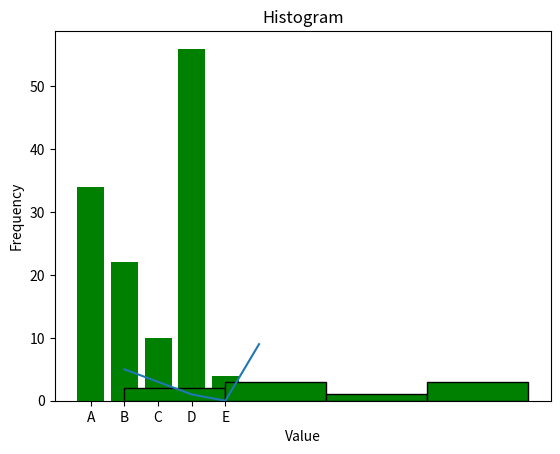

Write the Python code that produced this figure.
import math
num = 25
result = math.sqrt(num)
print(result)

from math import sqrt
num = 100
result = sqrt(num)
print(result)

from math import *
num = 25
square_root = sqrt(num)
circumference = 2 * pi
print(f"Square root of 25 is {square_root}")
print(f"Circumference of the circle with radius 1 is {circumference}")

import numpy as np
num_list = [1, 2, 3, 4, 5]
arr_1D = np.array(num_list)
print(arr_1D)

import numpy as np
arr_1D = np.array([1, 2, 3, 4, 5])
print(arr_1D)

import numpy as np
arr_2D = np.array([[1, 2, 3], [4, 5, 6]])
print(arr_2D)

import numpy as np
arr_3D = np.array([[[1, 2], [3, 4]], [[5, 6], [7, 8]]])
print(arr_3D)

import numpy as np
zeros_arr_2D = np.zeros((4, 4))
print(zeros_arr_2D)

import numpy as np
ones_arr_1D = np.ones(4)
print(ones_arr_1D)

import numpy as np
arr_1D = np.array([1, 2, 3, 4])
result1 = arr_1D + 10
print(result1)
result2 = arr_1D - 4
print(result2)
result3 = arr_1D * 2
print(result3)
result4 = arr_1D / 2
print(result4)

import numpy as np
arr_2D = np.array([[10, 20, 30], [40, 50, 60], [70, 80, 90]])
print(arr_2D[1, 2])
print(arr_2D[0, :])
print(arr_2D[:, 1])

import numpy as np
arr_3D = np.array([[[10, 20], [30, 40]], [[50, 60], [70, 80]]])
print(arr_3D[0])
print(arr_3D[0, 0])
print(arr_3D[0, 0, 0])
print(arr_3D[1, 0, 1])

import pandas as pd
num_list = [1, 2, 3, 4, 5]
num_series = pd.Series(num_list)
print(num_series)
print(num_series[0])

import pandas as pd
num_series = pd.Series([1, 2, 3, 4, 5], index = ["A", "B", "C", "D", "E"])
print(num_series)

import pandas as pd
data = {
        "Name" : ["Dheeraj", "Kali", "Narayana"],
        "Age" : [20, 21, 21],
        "City" : ["Vizag", "Hyderabad", "Vijayawada"]
}
dataframe = pd.DataFrame(data, index = ["A", "B", "C"])
print(dataframe)

import matplotlib.pyplot as plt
x = [1, 2, 3, 4, 5]
y = [5, 3, 1, 0, 9]
plt.plot(x, y)
plt.xlabel("X-axis")
plt.ylabel("Y-axis")
plt.title("Plot Graph")
plt.show()

import matplotlib.pyplot as plt
categories = ["A", "B", "C", "D", "E"]
values = [34, 22, 10, 56, 4]
plt.bar(categories, values, color = "Green")
plt.xlabel("Categories")
plt.ylabel("Values")
plt.title("Bar Plot")
plt.show()

import matplotlib.pyplot as plt
data = [4, 6, 3, 8, 12, 11, 13, 1, 5]
plt.hist(data, bins = 4, color = "Green", edgecolor = "Black")
plt.xlabel("Value")
plt.ylabel("Frequency")
plt.title("Histogram")
plt.show()
